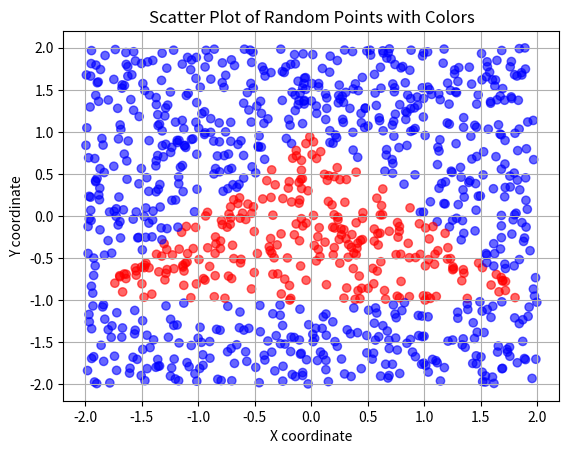

The script that saved this image:
import numpy as np
import matplotlib.pyplot as plt


def MAT_step(matrix):
    """
    Function that given a matrix in input generates a new matrices applying the
    step function for each i-j value. The step function is defined as
    - step(x) = 1 for x >= 0
    - step(x) = 0 for x < 0

    :param matrix: Input matrix
    :return: step(x)
    """
    # Initialize new temporary matrix for the result
    result = []

    # Rows
    for row in matrix:
        new_row = []
        # Element of the row
        for element in row:
            # Step function
            if element < 0:
                new_row.append(0)
            else:
                new_row.append(1)
        # Add the new row
        result.append(new_row)

    # return the new matrix
    return result


def MAT_prod(A, B):
    """
    Function that given two matrices computes the product
    :param A: Matrix A
    :param B: Matrix B
    :return: A * B
    """
    # Get the dimensions of the matrices
    rows_A = len(A)
    cols_A = len(A[0])
    rows_B = len(B)
    cols_B = len(B[0])

    # Check matrices dimensions (columns of A == rows of B)
    if cols_A != rows_B:
        raise ValueError("Number of columns in A must be equal to the number of rows in B.")

    # Result matrix full of zeros
    result = [[0 for _ in range(cols_B)] for _ in range(rows_A)]

    # Calculate the product of matrices
    for i in range(rows_A):
        for j in range(cols_B):
            for k in range(cols_A):
                result[i][j] += A[i][k] * B[k][j]

    return result


def MAT_sum(A, B):
    """
    Function that given two matrices computes the sum
    :param A: Matrix A
    :param B: Matrix B
    :return: A + B
    """
    # Get the dimensions of the matrices
    rows_A = len(A)
    cols_A = len(A[0])
    rows_B = len(B)
    cols_B = len(B[0])

    # Check if the matrices have the same dimensions
    if rows_A != rows_B or cols_A != cols_B:
        raise ValueError("Matrices must have the same dimensions for addition.")

    # Result matrix full of zeros
    result = [[0 for _ in range(cols_A)] for _ in range(rows_A)]

    # Sum of matrices
    for i in range(rows_A):
        for j in range(cols_A):
            result[i][j] = A[i][j] + B[i][j]

    return result


def boolean_func_NN(X, W, b, U, C):
    """
    Function that given the Weight matrices, the bias vectors, and the inputs computes the result through
    the analytic equation
    :param X: Input vector
    :param W: first-layer Weight matrix
    :param b: first-layer Bias vector
    :param U: second-layer Weight matrix
    :param C: second-layer Bias vector
    :return: y
    """
    return MAT_step(MAT_sum(MAT_prod(U, MAT_step(MAT_sum(MAT_prod(W, X), b))), C))


def plot_points(points, color):
    """
    Function that given a set of points and a color, plots the points using matplotlib
    :param points: vector of points
    :param color: vector of either 0's or 1's
    :return: None
    """

    # Defining 0 as blue and 1 as red
    colors = ['blue' if c == 0 else 'red' for c in color]

    # plot
    plt.scatter(points[:, 0], points[:, 1], c=colors, alpha=0.6)
    plt.xlabel('X coordinate')
    plt.ylabel('Y coordinate')
    plt.title('Scatter Plot of Random Points with Colors')
    plt.grid(True)
    plt.show()


def main():
    # matrices and vectors of weights and biases for the given
    W = [[1, -1],
         [-1, -1],
         [0, -1]]

    b = [[1],
         [1],
         [-1]]

    U = [[1, 1, -1]]

    C = [[-1.5]]

    # Sample 1,000 random points x from a uniform distribution over the square [-2, 2]^2
    num_points = 1000
    x_points = []

    # 1,000 points
    for _ in range(num_points):
        point = np.random.uniform(-2, 2, 2)
        x_points.append(point)

    x_points = np.array(x_points)

    # compute y by the NN
    y_res = []
    for point in x_points:
        x = [[point[0]],
             [point[1]]]
        y = boolean_func_NN(x, W, b, U, C)
        y_res.append(y[0][0])

    # plot
    plot_points(x_points, y_res)


main()